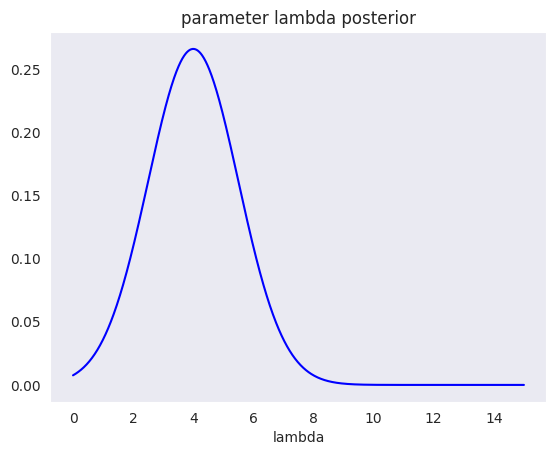

Reproduce this figure in Python. (Note: this script raises an exception after producing the figure.)
# -*- coding: utf-8 -*-
"""
Created on Mon Mar 30 14:19:01 2020

[redacted]
"""

import numpy as np
import pandas as pd
import time
#from scipy.optimize import minimize
from scipy.stats import gamma as gamma_dist
from scipy.special import gamma
from scipy.stats import poisson, norm
import matplotlib.pyplot as plt
from math import factorial
import seaborn as sns
sns.set_style(style='dark')

"""
    Constructing a posterior predictive distribution by combining finite mixtures, 
      i.e. corresponding to individual parameter posteriors.
    In other words, 'combining' here means marginalising by grid approximation.
    See https://en.wikipedia.org/wiki/Compound_probability_distribution
    Interesting to compare to Monte Carlo methods, e.g. collapsed Gibbs sampling.
"""


def Pois(lambd, k):
    return (np.exp(-lambd) * lambd**k) / factorial(k)

def Gamma_dist(alpha, beta, x):
    return (beta**alpha) * (x**(alpha - 1)) * np.exp(-beta * x) / gamma(alpha)
 


if __name__=='__main__':
    # In 1D, i.e. for a single parameter distribution.
    # taking Poisson dist. as an example likelihood function, which has gamma dist. as its conjugate prior.
    lambda_mean = 4
    lambda_scale = 1.5
    n_posterior_samples = 1000
    rv = norm(loc=lambda_mean, scale=lambda_scale)
    lambda_range = np.linspace(0, 15, n_posterior_samples)
    lambda_post = rv.pdf(lambda_range)
    plt.plot(lambda_range, lambda_post, 'b-')
    plt.xlabel('lambda')
    plt.title('parameter lambda posterior')
    
    # [Method 1: lists of tuples & pd.Series]
    post_pred_val_range = np.arange(0,21)  # target values of final dist.
    PostPred_single_lambda = pd.Series(index=post_pred_val_range, \
                                       data=[Pois(lambda_mean, x) for x in post_pred_val_range]) # for reference
    PostPred_single_lambda.name = 'single'
    PostPred = pd.Series(index=post_pred_val_range, data=0)
    PostPred.name = 'marginalised'
    lambda_pmf = zip(lambda_range, lambda_post)
    for lambda_val, lambda_prob in lambda_pmf:
        for k in post_pred_val_range:
            PostPred.loc[k] += lambda_prob * Pois(lambda_val, k)
    PostPred /= PostPred.sum()
    
    Post = pd.concat([PostPred, PostPred_single_lambda], axis=1)
    Post.plot(style=['s-', 's-'], alpha=.7, figsize=(9,6), fontsize=12)
    plt.legend(fontsize=13)    
    plt.xlabel('k', fontsize=13)
    plt.title('Posterior Predictive distributions', fontsize=14)

    # [Method 2: Same example, now with Numpy]
    parameter_vector = np.array(lambda_post, dtype=float)
    PostPred_matrix = np.empty((len(post_pred_val_range), len(lambda_range)))
    for i,lambd in enumerate(lambda_range):
        PostPred_matrix[:,i] = np.array([Pois(lambd,k) for k in post_pred_val_range], dtype=float)  # Assuming PMF cannot be called in vectorised way in this case
        PostPred_matrix[:,i] /= PostPred_matrix[:,i].sum()
    PostPred_dist = PostPred_matrix.dot(parameter_vector)
    PostPred_dist /= np.sum(PostPred_dist)
    Post['numpy_mix'] = PostPred_dist
    Post.plot(style=['s-', 's-', 'o--'], alpha=.7, figsize=(9,6), fontsize=12)
    
    # [Method 3: extension to multiple parameters & broadcasting PDF calls]
    # ---------------------------------------------------------------------
    n_alpha_samples, n_beta_samples = 25, 45
    n_gamma_pts = 60
    post_pred_val_range = np.linspace(.1, 10, n_gamma_pts)  # pts to eval gamma vals
    alpha0, beta0 = 5, 2
    #G = Gamma_dist(alpha0, beta0, post_pred_val_range) # single parameter posterior predictive
    G = gamma_dist.pdf(post_pred_val_range, a=alpha0, loc=0, scale=1./beta0)
    plt.figure()
    plt.plot(post_pred_val_range, G, 'k-')
    # parameter priors:
    rv1 = norm(loc=alpha0, scale=1)
    rv2 = norm(loc=beta0, scale=.3)
    alpha_range = np.linspace(.5, 10, n_alpha_samples)
    beta_range = np.linspace(.5, 4, n_beta_samples)
    alpha_post = rv1.pdf(alpha_range)
    alpha_post /= np.sum(alpha_post)
    beta_post = rv2.pdf(beta_range)
    beta_post /= np.sum(beta_post)
    plt.figure()
    plt.plot(alpha_range, alpha_post, 'b-', label='alpha')
    plt.plot(beta_range, beta_post, 'r-', label='beta')
    plt.legend()
    plt.title('Parameter posteriors')
    
    # MAIN: BROADCASTING
    # TO DO: generalise for multiple-level hierarchy, using reduce() ?
    # ================================================================
    def compute_post_mix(g_val, Aprob, Bprob, Aval, Bval):
        """ TO DO: make flexible by using *args """
        return Aprob * Bprob * gamma_dist.pdf(g_val, Aval, loc=0, scale=1/Bval) # can use np.multiply or np.einsum for speed?!

    # TAKE 1
    t0 = time.time()
    A_values, B_values, G_values = np.meshgrid(alpha_range, beta_range, post_pred_val_range, indexing='ij')
    A_probs, B_probs, _ = np.meshgrid(alpha_post, beta_post, post_pred_val_range, indexing='ij')
    PostPredictive_raw = compute_post_mix(G_values, A_probs, B_probs, A_values, B_values)
    PostPredictive = PostPredictive_raw.sum(axis=(0,1))
    PostPredictive /= PostPredictive.sum()
    print('Broadcasting with meshgrid took {} sec.'.format(np.round(time.time() - t0, 2)))
    #plt.plot(post_pred_val_range, PostPredictive)

    # TAKE 2
    t0 = time.time()
    #PostPredictive_2 = compute_post_mix(post_pred_val_range.reshape(1,-1), alpha_post.reshape(-1,1), beta_post.reshape(1,-1), alpha_range.reshape(-1,1), beta_range.reshape(1,-1))
    #PostPredictive_2 = PostPredictive_2.sum(axis=(0,1))
    PostPredictive_2 = np.einsum('ijk,ijk,ijk->k', A_probs, B_probs, gamma_dist.pdf(G_values, A_values, loc=0, scale=1/B_values))
    PostPredictive_2 /= PostPredictive_2.sum()
    print(np.allclose(PostPredictive, PostPredictive_2))  # check it matches up with above
    print('Broadcasting with meshgrid + einsum took {} sec.'.format(np.round(time.time() - t0, 2)))

    # Re-computing with loops to validate above;
    # this is obviously much slower!
    t0 = time.time()
    PostPred_dist = pd.DataFrame(index=range(len(post_pred_val_range)), data=np.zeros((n_gamma_pts,)), columns=['mixture'])
    for alpha, alpha_prob in zip(alpha_range, alpha_post):
        for beta, beta_prob in zip(beta_range, beta_post):
            for i,gamma_val in enumerate(post_pred_val_range):
                PostPred_dist.loc[i,'mixture'] += alpha_prob * beta_prob * gamma_dist.pdf(gamma_val, a=alpha, loc=0, scale=1/beta)
            #PostPred_dist['mixture'] += alpha_prob * beta_prob * gamma_dist.pdf(post_pred_val_range, a=alpha, loc=0, scale=1/beta)  # vectorised
                #PostPred_dist.loc[i,'mixture'] += np.log(alpha_prob) + beta_prob + gamma_dist.logpdf(gamma_val, a=alpha, loc=0, scale=1/beta)
#    PostPred_dist['mixture'] = PostPred_dist['mixture'].apply(lambda x: np.exp(x))
    PostPred_dist['mixture'] /= PostPred_dist['mixture'].sum()
    PostPred_dist['single'] = [gamma_dist.pdf(x, a=alpha0, loc=0, scale=1/beta0) for x in post_pred_val_range]
    PostPred_dist['single'] /= PostPred_dist['single'].sum()
    print('Loops took {} sec.'.format(np.round(time.time() - t0, 2)))
    
    plt.figure(figsize=(8,6))
    #PostPred_dist.plot(style=['s-', 'o--'], alpha=.7, figsize=(9,6), fontsize=12)
    plt.plot(post_pred_val_range, PostPred_dist.mixture.values, 'c-', alpha=.7, label='mixture')
    plt.plot(post_pred_val_range, PostPred_dist.single.values, 'k--', alpha=.6, label='single')
    plt.plot(post_pred_val_range, PostPredictive, 'm:', lw=5, alpha=.6, label='mix2')
    plt.legend(fontsize=14)
    plt.xlabel('gamma', fontsize=14)
    plt.title('Gamma posterior predictive', fontsize=16)
    
    """ CAVEATS:
        (1) ranges must be well-picked!
        (2) if vectorisation/broadcasting is not an option, we'd still need to manually construct loops
    """
    